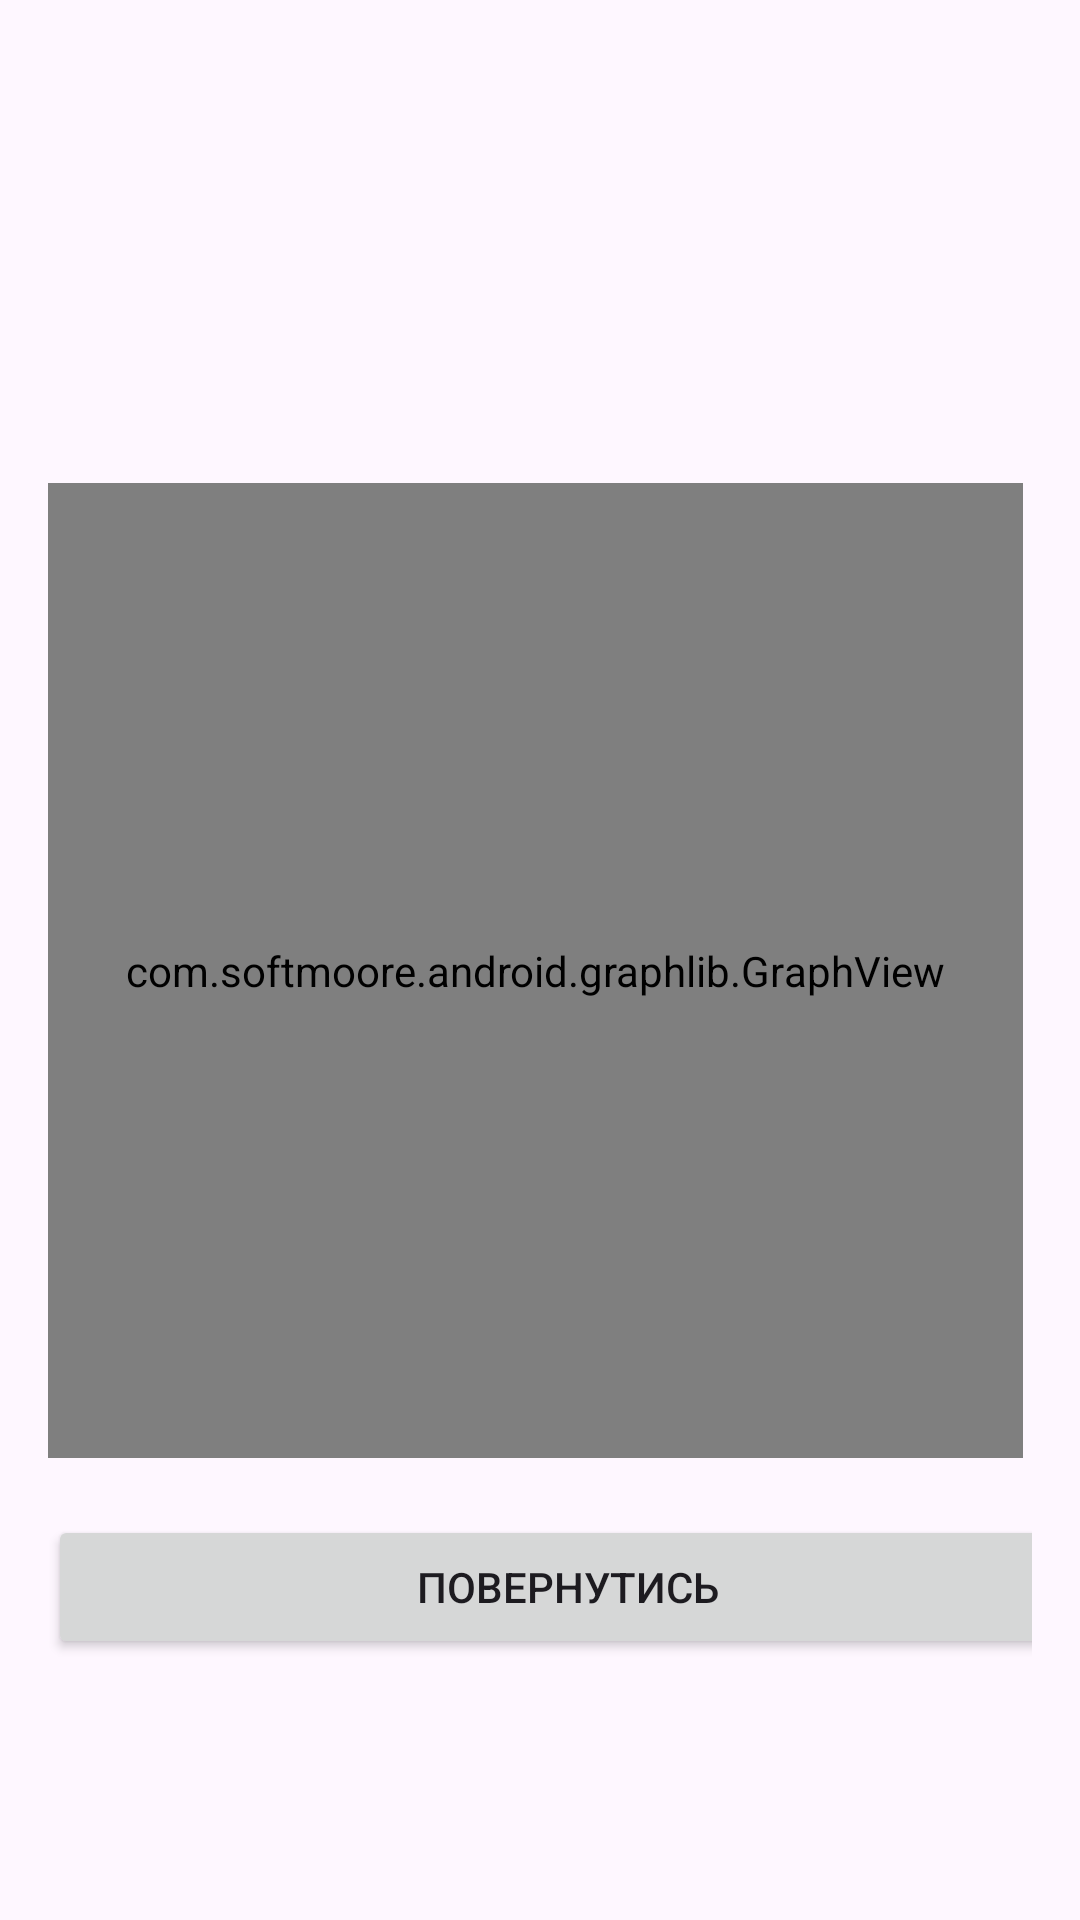

Layout XML and referenced resources for this Android screen:
<!-- AndroidManifest.xml: activity theme Theme.MobileLaba1 -->
<!-- res/layout/activity_graph.xml -->
<?xml version="1.0" encoding="utf-8"?>
<LinearLayout xmlns:android="http://schemas.android.com/apk/res/android"
    xmlns:app="http://schemas.android.com/apk/res-auto"
    xmlns:tools="http://schemas.android.com/tools"
    android:layout_width="match_parent"
    android:layout_height="match_parent"
    android:orientation="vertical"
    android:padding="16dp"
    tools:context=".GraphActivity">



    <TextView
        android:id="@+id/textView6"
        android:layout_width="match_parent"
        android:layout_height="145dp"
        android:text= "" />

    <com.softmoore.android.graphlib.GraphView
        android:id="@+id/graph_view"
        android:layout_width="325dp"
        android:layout_height="325dp"/>
    <TextView
        android:id="@+id/graph_view_label"
        android:layout_width="match_parent"
        android:layout_height="wrap_content"
        android:gravity="center_horizontal"
        android:textStyle="bold"/>

    <Button
        android:id="@+id/resultButton"
        android:layout_width="347dp"
        android:layout_height="wrap_content"
        android:onClick="openMainPage"
        android:text="Повернутись" />
</LinearLayout>
<!-- resources referenced by this layout -->
<resources>
  <style name="Theme.MobileLaba1" parent="Base.Theme.MobileLaba1" />
  <style name="Base.Theme.MobileLaba1" parent="Theme.Material3.DayNight.NoActionBar">
          
          
      </style>
</resources>
